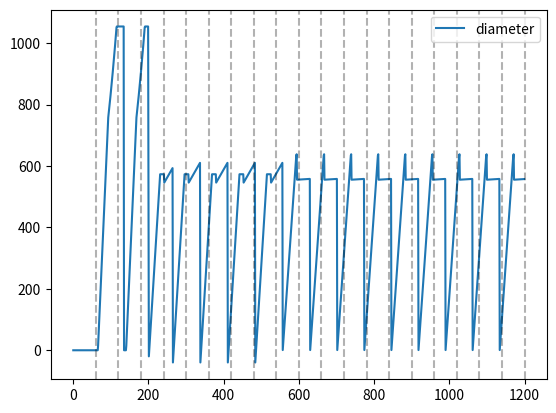
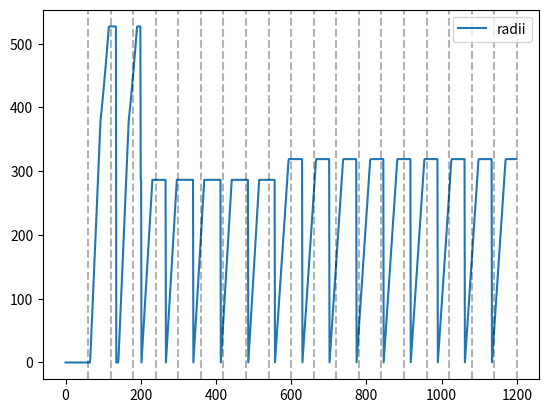
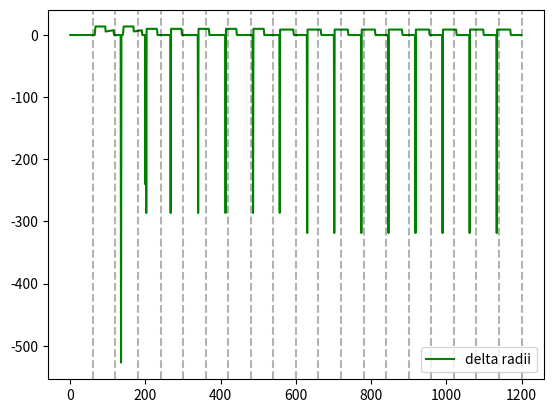
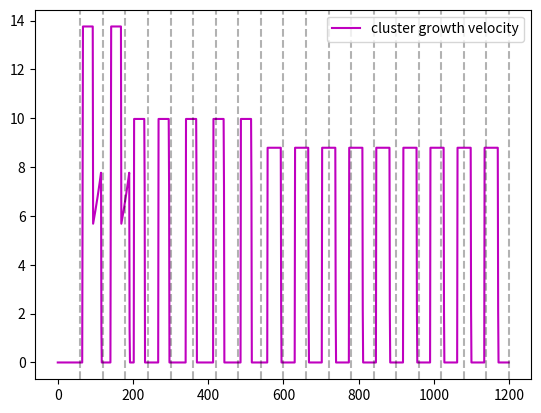
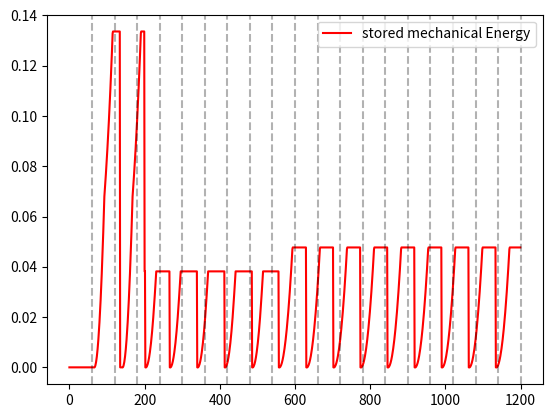
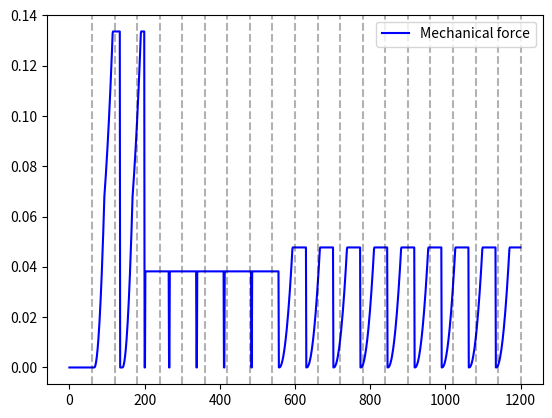
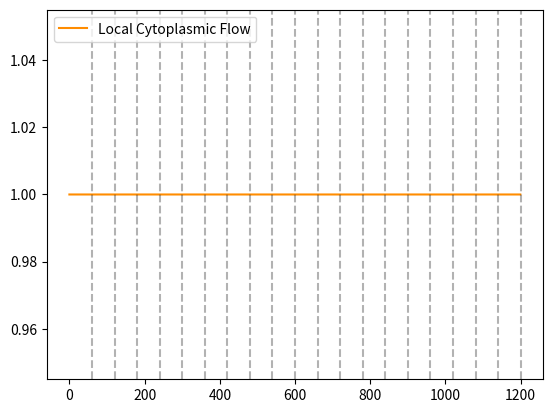
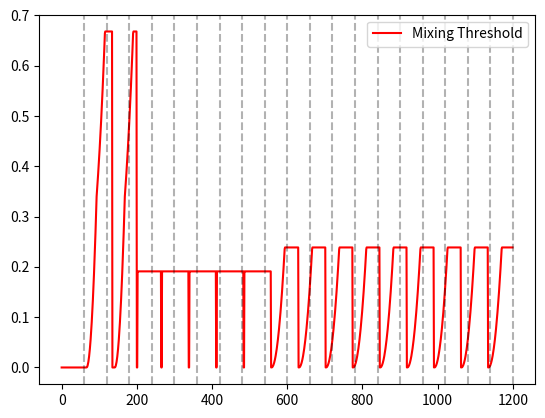
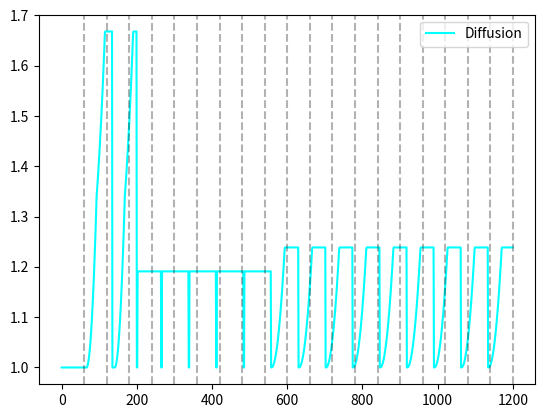
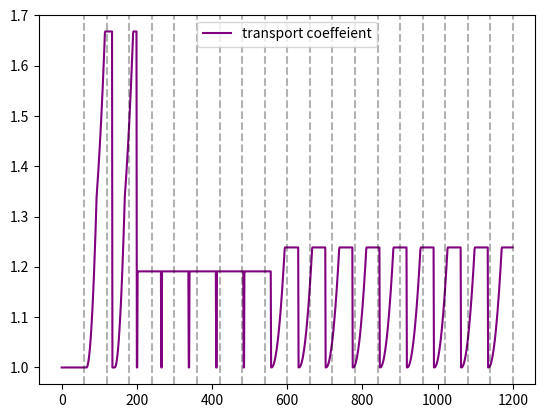
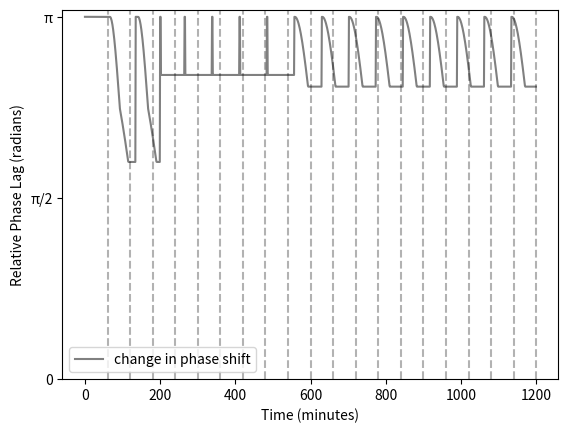

The matplotlib source for these figures, in order:
#!/usr/bin/env python3
# -*- coding: utf-8 -*-
"""
Created on Tue Jul 28 14:09:19 2026

@author: maggie
"""
#Model 2 --> Iteration 2

"""
Hypothesis:
    
    The mechanics of tubulin polyermization and depolyermization intitated by the CDK1 wave
    differ in compartment forming samples and non-compartment forming samples. 
    
    In compartment forming samples the tubulin form compartments or clusters that are dense
    in nature and can trap activation or inhibitory protiens/signals. The force that is 
    extered onto the cytoplasm once these cluster are depolyermized by the cdk1 signal, 
    which is sent out as a wave, impose a force larger enough to create a homogeneous mixture
    within the cytoplasm:
        
        Heterogeneous (compartments, tubulin segmentation) --> Homogeneous (well mixed)
        
    The mixing of the indhibitory and activating proteins in the compartment forming samples 
    maintain a relatively constant period until arrest (this is due to resource depletion).
    As opposed to non-compartment forming samples, the periodicty slowly increase with time, 
    most likley do to both resource depletion and the lack of uniform mixing the the sample.
    
    Therefore, it can be hypothesized that the compartments/clusters act as spherical springs
    in the sample that affect the cytoplasmic flow and the effective diffusion of the active
    signaling proteins/molecules. This downstream then also affects transportation.
    
    Overall, the periocidty, wavespeed and phaselag between mechanical actvity and mitotic 
    activity can be characterized in this model as a result of the mechanical forces 
    impossed by the tubulin during depolyermization. 
    
    The phase shift and periodicty data will be used a validation and compared to experimental 
    results. 
    
    
Parameters: 
    Polyrate --> measured from microscope data
    Diamater --> the result of polyrate 
    Radi --> calculated from diameter 
    Delta Radii --> caluclated via radii 
    Growth Rate --> calculated by the change in radii over a given time
    Stored Mechanical Energy --> Measured by the change in radii compared to the rest radii 
                                 *This can be changed into depend on growth rate later 
    Mechanical Force --> Measured by the change in energy over the change in radii 
    'Mechanical Release' --> defines the new period starting and the old period ending 
    Mixed Fraction --> a function of the released mechanical force post depolyermzation of tubulin
    Mixing Threshold --> This threshold a function of the initial mixed fraction post 
                         depolyermzation. I think later period can be just defined by the mixed 
                         fraction, this step may be unneccesary 
    Mixedness --> this is a function to help determine diffusion, I think this should be altered...?
    Diffusion --> This is a function of the mixedness which should decrease as the tubulin polyermize
                  due to the clusters creating barriers? not sure about this one just yet... needs to
                  be workshopped. 
    Wave Speed --> not implemented yet but, v = 2sqrtD??? OR a function of transport
    Transport --> This is a function of diffusion and of cytoplasmic flow, this eq should stay 
    Delta Phase Shift --> This is a function of transport, from V1. I think this  simple relation
                          should stay since it was 'validated' in the previous model, V1.
    
Assumptions:
    - Does directionallity of the force matter?
    - I think later we should assume that the compartments decrease in size overtime
      no longer using the polyrate numbers?
    - A lot of the basline variables...
    - seperating the flow and diffusion to net into transport
      The flow is mechanically induced and the diffusion is chemically induced?
    - Treating the cluster as a spring
    
"""

#global libraries
import numpy as np
import matplotlib.pyplot as plt


#global variables 
t = 1200 #minutes, total time under microscope 
dt = 1 #timestep 
k_eff = 1e-6  #Mechanical Stiffness (N/microns)
rest_radii = 10.0 #microns, can change later 
max_force_for_pure_homogeneous_mixture = 0.2 #Newton, can adjust later 
baseline_drag = 1.0
baseline_flow = 1.0
baseline_diffusion = 1.0
beta = 1.0
gamma = 1.0
theta = 1.0
mixed_threshold = 1.0
constant = 1.0


#Functions
def growth_rate(delta_rad):
    
    if delta_rad == 0:
        growth_rate = 0
    else:
        growth_rate = max(delta_rad,0) / dt
    
    return growth_rate

def calculated_mechanical_energy_stored(radii_parameter): #should I put growth rate here?
    
    stored_mech_energy = (0.5 * (k_eff) * ((radii_parameter - rest_radii)**2)) 
    
    return stored_mech_energy

def stored_energy_calc(arr):
    
    return max(arr) - min(arr)


def calculated_local_flow(force_parameter):
    
    local_cyto_flow = max(baseline_flow, baseline_flow + ((beta * force_parameter) - (gamma * baseline_drag)))
    
    return local_cyto_flow

def updated_diffuision_calc(mixing):
    
    diffusion = baseline_diffusion*(1+theta*mixing) # I think in this case it should decrease?
    # like it will decrease as the compartments form so maybe a whole different calcualtoin for mixing?
    return diffusion

def calculated_transport(diffusion_parameter, flowparameter):
    
    transport = (diffusion_parameter / baseline_diffusion) * (flowparameter / baseline_flow)
    
    return transport

def calculated_delta_phase_shift(transport_parameter):
    
    if transport_parameter == 0:
        phaseshift = np.pi
    else:
        phaseshift = np.pi / transport_parameter
    
    return phaseshift


#arrays to store my data 
minute = []
curr_diameter = []
curr_radius = []
delta_radii = []
growth_r8 = []
stored_mechanical_E = []
delta_stored_energy = []
mechanical_force = []
T = [60,]
cyto_local_flow = []
mixing_val = []
stored_mechanical_E_cycle = []
diffusion = []
transport = []
delta_phase_shift = []

#initalizing
current_cycle = 0
cycle_time = 0
Period = 60 #mins
sample_mixed_fraction = 0.70 #starts off pretty homogeneous 

for i in range(0, t, dt):
     
    cycle_time += dt #cycle_time = time since last wave
    
    
    if current_cycle == 0:
        effective_diameter = 0.008
        effective_radius = effective_diameter / 2
        polyrate = 0
        max_rad = 1e10 #no max bc no compartments
    
    else:
        
        #cycles 1-3   
        if 1 <= current_cycle < 3:
            max_rad = 507 + 20 #microns
            if cycle_time == 0:
                effective_diameter = 0.008
                effective_radius = effective_diameter/2
                polyrate = 0
            elif 1 <= cycle_time <= 34:
                polyrate = (10.583 * cycle_time - 68.421) * 2.6
                effective_diameter = polyrate
                if effective_diameter < 0.008:
                    effective_diameter = 0.008
                    effective_radius = 0.004
                else:
                    effective_diameter = polyrate #* random.uniform(.99, 1.01)
                    effective_radius = effective_diameter/2
                    
                    #restructuring, we see flux but the boundary is not clear...
                    #upon another look, I don't think it is 'shrinking' per say
                    #the highway areas do become crowded so I will add in a slight 
                    #growth factor 
            elif 34 < cycle_time:
                polyrate = 1.015 * curr_diameter[-1] 
                effective_diameter = polyrate #* random.uniform(.99, 1.01)
                if effective_diameter < 0.008:
                    effective_diameter = 0.008
                    effective_radius = 0.004
                else:
                    effective_diameter = polyrate #* random.uniform(.99, 1.01)
                    effective_radius = effective_diameter/2
    
        #cycles 3-8
        elif 3 <= current_cycle < 8:
            max_rad = 266.5 + 20 #microns
            if cycle_time == 0:
                effective_diameter = 0.008
                effective_radius = effective_diameter/2
                polyrate = 0
            elif 1 <= cycle_time <= 42:
                polyrate = (7.6703 * cycle_time - 22.956) * 2.6
                effective_diameter = polyrate
                if polyrate > 0:
                    if effective_diameter < 0.008:
                        effective_diameter = 0.008
                        effective_radius = 0.004
                    else:
                        effective_diameter = polyrate #* random.uniform(.99, 1.01)
                        effective_radius = effective_diameter/2
            elif 42 < cycle_time:
                polyrate = (0.8247 * cycle_time + 174.46) * 2.6
                effective_diameter = polyrate
                if effective_diameter < 0.008:
                    effective_diameter = 0.008
                    effective_radius = 0.004
                elif effective_diameter < polyrate: #shouldn't shrink af
                    effective_diameter = polyrate #* random.uniform(.99, 1.01)
                    effective_radius = effective_diameter/2
    
        #cyles 9 and past
        else:
            max_rad = 299 + 20 #microns
            if cycle_time == 0:
                effective_diameter = 0.008
                effective_radius = effective_diameter/2
                polyrate = 0
            elif 1 <= cycle_time <= 38:
                polyrate = ((6.7632 * cycle_time) - 6.5) * 2.6
                effective_diameter = polyrate
                if effective_diameter < 0.008:
                    effective_diameter = 0.008
                    effective_radius = 0.004
                else:
                    effective_diameter = polyrate #* random.uniform(.99, 1.01)
                    effective_radius = effective_diameter/2
            elif 38 < cycle_time:
                polyrate = (0.0296 * cycle_time + 212.39) * 2.6
                effective_diameter = polyrate
                if effective_diameter < 0.008:
                    effective_diameter = 0.008
                elif effective_diameter < polyrate:
                    effective_diameter = polyrate #* random.uniform(.99, 1.01)
                    effective_radius = effective_diameter/2
                    
    #adding data from if statements to arrays
    minute.append(i)
     
    if effective_radius > max_rad:
        effective_radius = max_rad
        effective_diameter = 2 * effective_radius
         
    curr_diameter.append(effective_diameter)
    curr_radius.append(effective_radius)

    #delta radii stuff
    if i == 0 or cycle_time == 0:
        delta_radii_carrier = 0
    else:
         delta_radii_carrier = curr_radius[i] - curr_radius[i-1]
     
    delta_radii.append(delta_radii_carrier)
        
    #growth rate stuff
    growth_rate_carrier = growth_rate(delta_radii_carrier)
    growth_r8.append(growth_rate_carrier)
    
    #stored mechanical enegry stuff
    stored_mech_energy_carrier = calculated_mechanical_energy_stored(effective_radius)
    stored_mechanical_E.append(stored_mech_energy_carrier)
    stored_mechanical_E_cycle.append(stored_mech_energy_carrier)
    
    if i==0:
        delta_energy_carrier = 0
    else:
        delta_energy_carrier = stored_mechanical_E[i] - stored_mechanical_E[i-1]
    
    delta_stored_energy.append(delta_energy_carrier)
    
    released_energy = stored_energy_calc(stored_mechanical_E_cycle)
    
    mechanical_force_carrier = released_energy * constant
    mechanical_force.append(mechanical_force_carrier)
    sample_mixed_fraction = abs(mechanical_force_carrier / max_force_for_pure_homogeneous_mixture)
   
    #Mechanical release --> the follow occur after the mechanical release
    if cycle_time >= Period:

        mechanical_force_carrier = released_energy * constant 
        mechanical_force[i] = mechanical_force_carrier
        sample_mixed_fraction = abs(mechanical_force_carrier / max_force_for_pure_homogeneous_mixture)
    
        current_cycle += 1
        cycle_time = 0
        Period = 60 + 15*(1-sample_mixed_fraction)
        T.append(Period)
        stored_mechanical_E_cycle.clear()
        
    mixing_val.append(sample_mixed_fraction)
    
    
    #local flow stuff 
    local_cyto_flow_carrier = calculated_local_flow(released_energy)
    cyto_local_flow.append(local_cyto_flow_carrier)
    
    #diffusion stuff 
    diffusion_carrier = updated_diffuision_calc(sample_mixed_fraction)#need to work this calc
    diffusion.append(diffusion_carrier)
    
    #transport stuff
    transport_carrier = calculated_transport(diffusion_carrier, local_cyto_flow_carrier)
    transport.append(transport_carrier)
    
    #phase stuff 
    delta_phase_shift_carrier = calculated_delta_phase_shift(transport_carrier)
    delta_phase_shift.append(delta_phase_shift_carrier)
    
    

#printing stuff 
for j in range(280,360,dt):
    print("MINUTE: ", minute[j], 
          "Radii: ", curr_radius[j],
          "Diameter: ", curr_diameter[j],
          "Change in radii: ", delta_radii[j],
          "Stored Mechanical Energy: ", stored_mechanical_E[j],
          "Cluster Growth Velocity: ", growth_r8[j],
          "Local Cytoplasmic Flow: ", cyto_local_flow[j],
          "Diffusion: " ,diffusion[j],
          "Transport:", transport[j],
          "Delta Phase Shift", delta_phase_shift[j])
    
for m in range(0,len(T),dt): 
     print(T[m])
     

    
plt.plot(minute, curr_diameter , label = 'diameter')
plt.legend() 
for x in range(60,1201, 60):
    plt.axvline(x, linestyle='--', alpha=0.3, color='black') 
plt.show()

plt.plot(minute, curr_radius, label = 'radii')
plt.legend()  
for x in range(60,1201,60):
    plt.axvline(x, linestyle='--', alpha=0.3, color='black') 
plt.show()

plt.plot(minute, delta_radii, color = 'green', label = 'delta radii') 
plt.legend()  
for x in range(60,1201,60):
    plt.axvline(x, linestyle='--', alpha=0.3, color='black') 
plt.show()

plt.plot(minute, growth_r8, color = 'm', label = 'cluster growth velocity')
plt.legend()  
for x in range(60,1201,60):
    plt.axvline(x, linestyle='--', alpha=0.3, color='black') 
plt.show()

plt.plot(minute, stored_mechanical_E , color = 'red', label = 'stored mechanical Energy')
plt.legend()  
for x in range(60,1201,60):
    plt.axvline(x, linestyle='--', alpha=0.3, color='black') 
plt.show()

plt.plot(minute, mechanical_force , color = 'blue', label = 'Mechanical force') #gotta fix this so that it only peaks at the cdk1 wave
plt.legend()  
for x in range(60,1201,60):
    plt.axvline(x, linestyle='--', alpha=0.3, color='black') 
plt.show()

#plt.plot(minute, T, color = 'blue', label = 'Period')                                
#plt.legend()  
#for x in range(60,1201,60):
    #plt.axvline(x, linestyle='--', alpha=0.3, color='black')                             
#plt.show()

plt.plot(minute, cyto_local_flow, color = 'darkorange', label = 'Local Cytoplasmic Flow' )
plt.legend() 
for x in range(60,1201,60):
    plt.axvline(x, linestyle='--', alpha=0.3, color='black')  
plt.show()

plt.plot(minute, mixing_val, color = 'red', label = 'Mixing Threshold')
plt.legend()  
for x in range(60,1201,60):
    plt.axvline(x, linestyle='--', alpha=0.3, color='black') 
plt.show()

plt.plot(minute, diffusion, color = 'cyan', label = 'Diffusion')
plt.legend()  
for x in range(60,1201,60):
    plt.axvline(x, linestyle='--', alpha=0.3, color='black') 
plt.show()
    
plt.plot(minute, transport, color = 'purple', label = 'transport coeffeient')
plt.legend()  
for x in range(60,1201,60):
    plt.axvline(x, linestyle='--', alpha=0.3, color='black') 
plt.show()

plt.plot(minute, delta_phase_shift, color = 'gray', label = 'change in phase shift')
plt.legend() 
y_ticks=(0, np.pi/2, np.pi)
#I think the max lag is about pi, not 2pi --> this assumption can be altered in later versions. 
y_labels = ['0','π/2','π']
plt.yticks(y_ticks, y_labels)
plt.xlabel("Time (minutes)")
plt.ylabel("Relative Phase Lag (radians)")
for x in range(60,1201,60):
    plt.axvline(x, linestyle='--', alpha=0.3, color='black')  
plt.show()
